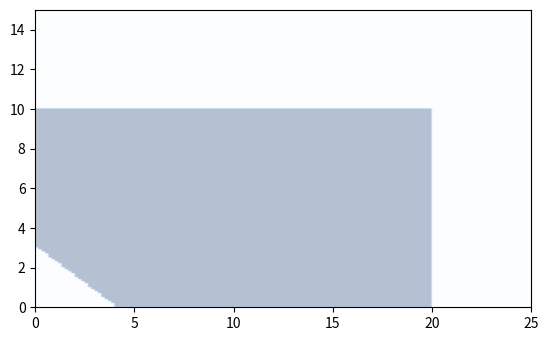

The matplotlib source for this figure: (Note: this script raises an exception after producing the figure.)
#Se importan las librerias
import numpy as np
import matplotlib.pyplot as plt

#Función objetivo
def fo(x, y):
    return 9000 * x + 1200 * y

#Restriccion 1
def restric1(x):
    return x - 20

#Restriccion 2
def restric2(y):
    return y - 10

#Restriccion 3
def restric3(x, y):
    return 3 * x + 4 * y - 12

#Se define el rango de valores para X y Y
x = np.linspace(0, 25, 150)
y = np.linspace(0, 15, 150)

#Se crea la malla de coordenadas
X, Y = np.meshgrid(x, y)

#Se evaluan las restricciones en la malla
restric1_valor = restric1(X)
restric2_valor = restric2(Y)
restric3_valor = restric3(X, Y)

#Se crea la figura 
plt.figure()

#Se rellena la región factible
region_factible = (restric1_valor <= 0) & (restric2_valor <= 0) & (restric3_valor >= 0)
plt.imshow(region_factible, extent=(0, 25, 0, 15), origin='lower', cmap='Blues', alpha=0.3)

#Se grafican las restricciones
plt.contour(X, Y, restric1_values, [0], colors='red', alpha=0.5, linewidths=2, label='X <= 20')
plt.contour(X, Y, restric2_values, [0], colors='red', alpha=0.5, linewidths=2, label='Y <= 10')
plt.contour(X, Y, restric3_values, [0, 100], colors='red', alpha=0.5, linewidths=2, label='3X + 4Y >= 12')

#Se coloca el punto de la solución óptima
optima_x = 20
optima_y = 10
optima_z = fo(optimal_x, optimal_y)
plt.plot(optima_x, optima_y, 'ro', label='Solución Óptima')
plt.text(optima_x + 0.5, optima_y, f'({optima_x}, {optima_y})', verticalalignment='bottom', horizontalalignment='left', color='red')

#Se etiquetan los ejes
plt.xlabel('Eje de las X')
plt.ylabel('Eje de las Y')

#Se limita el rango de los ejes
plt.xlim(0, 25)
plt.ylim(0, 12)

#Se crea la leyenda
plt.legend(title='Restricciones')
plt.gca().get_legend().get_title().set_color('grey')
plt.gca().get_legend().get_title().set_fontweight('bold')
plt.gca().get_legend().get_title().set_fontsize(12)

#Se muestra el gráfico y el valor optimo de Z
plt.show()
print("El valor optimo de Z es:",optima_z)